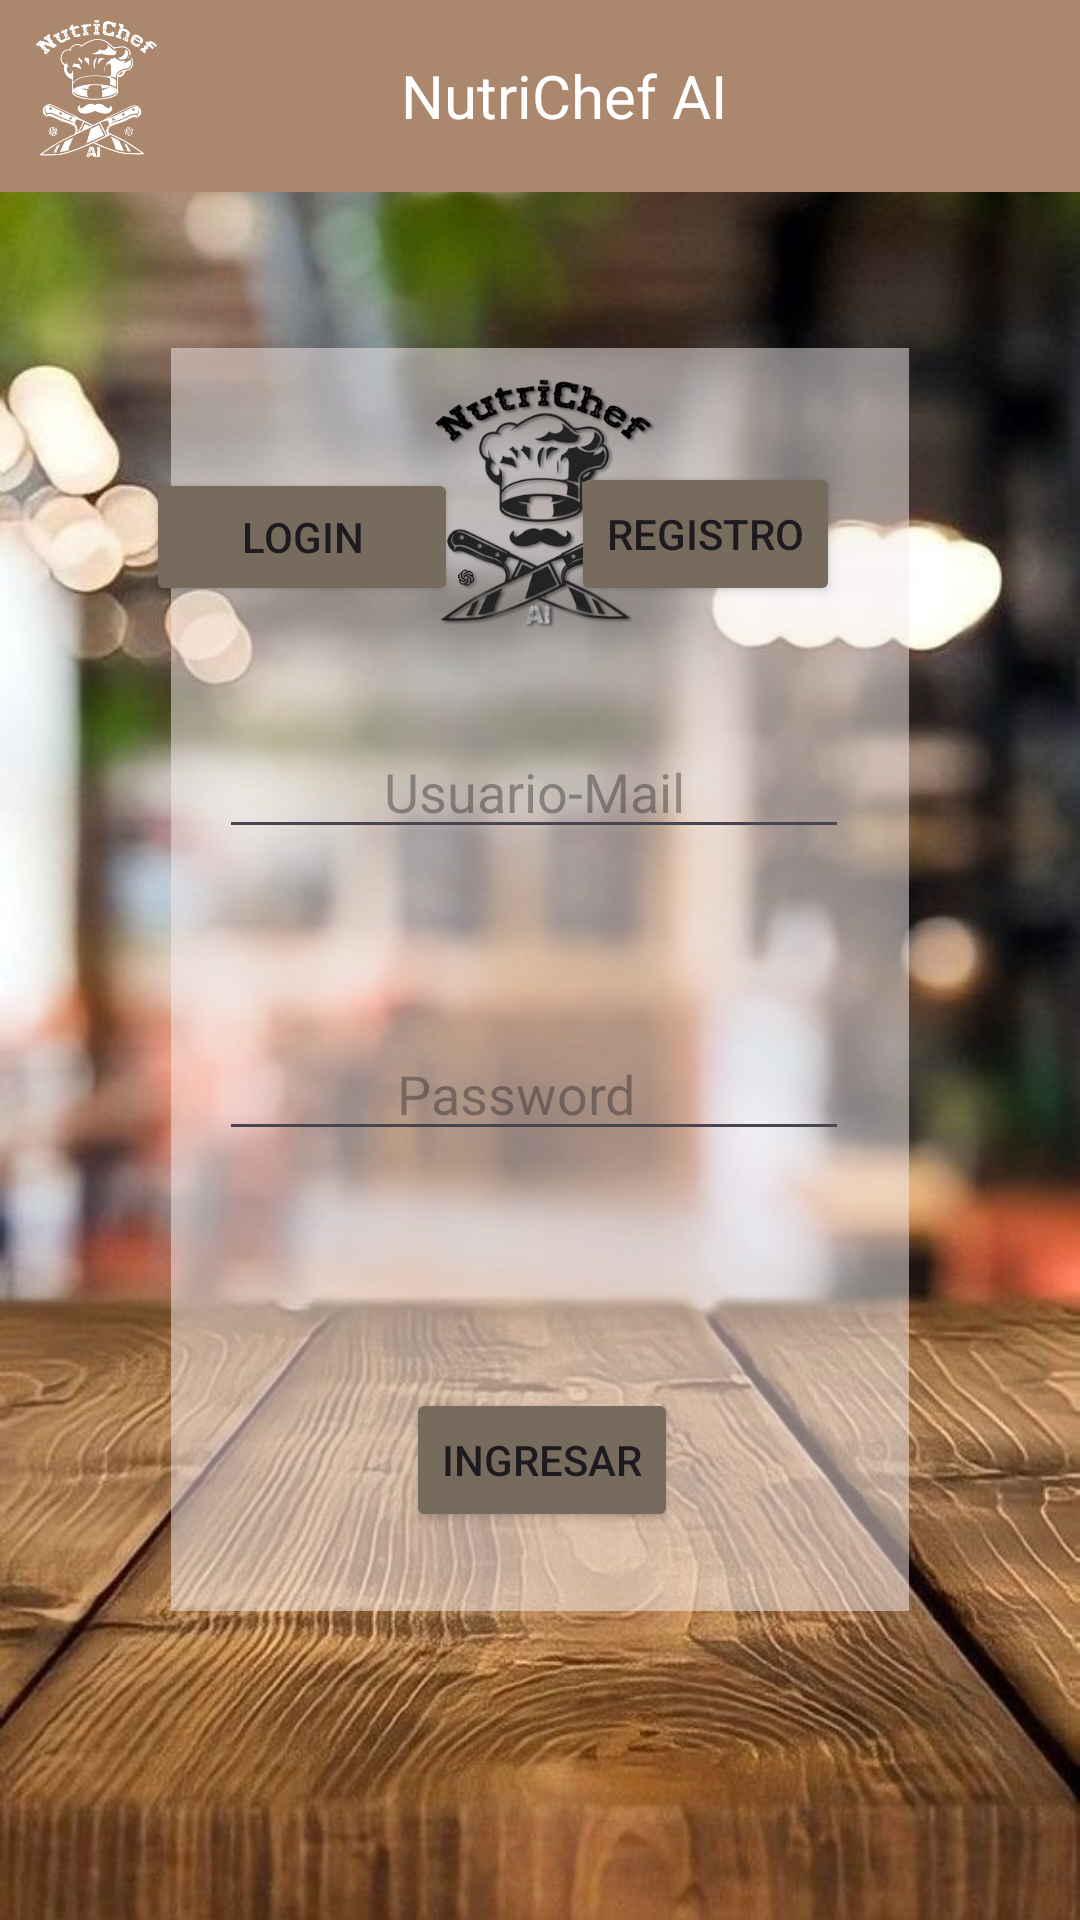

Write the Android layout XML for this screen, with the resource values it uses.
<!-- AndroidManifest.xml: application theme Theme.NutriChefAI -->
<!-- res/layout/activity_log.xml -->
<?xml version="1.0" encoding="utf-8"?>
<androidx.constraintlayout.widget.ConstraintLayout xmlns:android="http://schemas.android.com/apk/res/android"
    xmlns:app="http://schemas.android.com/apk/res-auto"
    xmlns:tools="http://schemas.android.com/tools"
    android:id="@+id/main"
    android:layout_width="match_parent"
    android:layout_height="match_parent"
    android:background="@drawable/fondologin"
    tools:context=".fragments.log.Log_Usuario">


    <androidx.appcompat.widget.Toolbar
        android:id="@+id/toolbar"
        android:layout_width="match_parent"
        android:layout_height="wrap_content"
        android:background="@color/toorbar"
        android:theme="@style/ThemeOverlay.AppCompat.Dark.ActionBar"
        app:layout_constraintEnd_toEndOf="parent"
        app:layout_constraintHorizontal_bias="0.0"
        app:layout_constraintStart_toStartOf="parent"
        app:layout_constraintTop_toTopOf="parent"
        app:popupTheme="@style/ThemeOverlay.AppCompat.Light">


        <RelativeLayout
            android:layout_width="match_parent"
            android:layout_height="wrap_content"
           >


            <TextView
                android:id="@+id/toolbar_title"
                android:layout_width="wrap_content"
                android:layout_height="wrap_content"
                android:text="NutriChef AI"
                android:textColor="@android:color/white"
                android:textSize="20sp"
                android:layout_centerInParent="true" />

        </RelativeLayout>

    </androidx.appcompat.widget.Toolbar>

    <Button
        android:id="@+id/btn_login"
        android:layout_width="104dp"
        android:layout_height="46dp"
        android:layout_marginTop="156dp"
        android:layout_marginEnd="28dp"
        android:backgroundTint="@color/btnintenso"
        android:text="Login"
        app:layout_constraintEnd_toStartOf="@+id/btn_register"
        app:layout_constraintHorizontal_bias="0.836"
        app:layout_constraintStart_toStartOf="parent"
        app:layout_constraintTop_toTopOf="parent" />

    <Button
        android:id="@+id/btn_register"
        android:layout_width="wrap_content"
        android:layout_height="wrap_content"
        android:layout_marginTop="172dp"
        android:layout_marginEnd="80dp"
        android:backgroundTint="@color/btnintenso"
        android:text="Registro"
        app:layout_constraintBottom_toBottomOf="@+id/btn_login"
        app:layout_constraintEnd_toEndOf="parent"
        app:layout_constraintTop_toTopOf="parent"
        app:layout_constraintVertical_bias="1.0" />

    <ViewSwitcher
        android:id="@+id/viewSwitcher"
        android:layout_width="246dp"
        android:layout_height="532dp"
        android:layout_marginBottom="32dp"
        app:layout_constraintBottom_toBottomOf="parent"
        app:layout_constraintEnd_toEndOf="parent"
        app:layout_constraintHeight_default="wrap"
        app:layout_constraintStart_toStartOf="parent"
        app:layout_constraintTop_toTopOf="@+id/btn_login"
        app:layout_constraintWidth_default="wrap">

        <androidx.constraintlayout.widget.ConstraintLayout
            android:id="@+id/login_layout"
            android:layout_width="247dp"
            android:layout_height="421dp"
            android:background="@drawable/transparent"
            app:layout_constraintBottom_toBottomOf="parent"
            app:layout_constraintEnd_toEndOf="parent"
            app:layout_constraintStart_toStartOf="parent"
            app:layout_constraintTop_toBottomOf="@+id/btn_login">

            <ImageView
                android:id="@+id/logoimg"
                android:layout_width="128dp"
                android:layout_height="86dp"
                android:layout_marginTop="8dp"
                app:layout_constraintEnd_toEndOf="parent"
                app:layout_constraintStart_toStartOf="parent"
                app:layout_constraintTop_toTopOf="parent"
                app:srcCompat="@drawable/fondosombra" />

            <EditText
                android:id="@+id/editTextLoginUsername"
                android:layout_width="210dp"
                android:layout_height="40dp"
                android:ems="10"
                android:gravity="center"

                android:hint="Usuario-Mail"
                android:inputType="text"
                app:layout_constraintBottom_toBottomOf="parent"
                app:layout_constraintEnd_toEndOf="parent"
                app:layout_constraintHorizontal_bias="0.432"
                app:layout_constraintStart_toStartOf="parent"
                app:layout_constraintTop_toBottomOf="@+id/logoimg"
                app:layout_constraintVertical_bias="0.115" />

            <EditText
                android:id="@+id/editTextLoginPassword"
                android:layout_width="210dp"
                android:layout_height="40dp"
                android:layout_marginTop="4dp"
                android:ems="10"
                android:gravity="center"
                android:hint="Password"
                android:inputType="textPassword"
                android:paddingEnd="16dp"

                app:layout_constraintBottom_toTopOf="@+id/btn_ingresar"
                app:layout_constraintEnd_toEndOf="parent"
                app:layout_constraintHorizontal_bias="0.432"
                app:layout_constraintStart_toStartOf="parent"

                app:layout_constraintTop_toBottomOf="@+id/editTextLoginUsername"
                app:layout_constraintVertical_bias="0.418" />

            <Button
                android:id="@+id/btn_ingresar"
                android:layout_width="wrap_content"
                android:layout_height="wrap_content"
                android:layout_marginBottom="16dp"


                android:backgroundTint="@color/btnintenso"

                android:text="Ingresar"
                app:layout_constraintBottom_toBottomOf="parent"
                app:layout_constraintEnd_toEndOf="parent"
                app:layout_constraintStart_toStartOf="parent"
                app:layout_constraintTop_toBottomOf="@+id/logoimg"
                app:layout_constraintVertical_bias="0.961" />

        </androidx.constraintlayout.widget.ConstraintLayout>

        <androidx.constraintlayout.widget.ConstraintLayout
            android:id="@+id/register_layout"
            android:layout_width="247dp"
            android:layout_height="364dp"
            android:background="@drawable/transparent"
            app:layout_constraintBottom_toBottomOf="parent"
            app:layout_constraintEnd_toEndOf="parent"
            app:layout_constraintStart_toStartOf="parent"
            app:layout_constraintTop_toBottomOf="@+id/btn_login">

            <ImageView
                android:id="@+id/logo"
                android:layout_width="128dp"
                android:layout_height="86dp"
                app:layout_constraintEnd_toEndOf="parent"
                app:layout_constraintStart_toStartOf="parent"
                app:layout_constraintTop_toTopOf="parent"
                app:srcCompat="@drawable/fondosombra" />

            <EditText
                android:id="@+id/editTextRegisterUser"
                android:layout_width="210dp"
                android:layout_height="40dp"

                android:ems="10"
                android:gravity="center"
                android:hint="Usuario"
                android:inputType="text"

                app:layout_constraintEnd_toEndOf="parent"
                app:layout_constraintStart_toStartOf="parent"
                app:layout_constraintTop_toBottomOf="@+id/logo" />

            <EditText
                android:id="@+id/editTextRegisterEmail"
                android:layout_width="210dp"
                android:layout_height="40dp"
                android:layout_marginTop="16dp"

                android:ems="10"
                android:gravity="center"
                android:hint="Email"
                android:inputType="textEmailAddress"

                app:layout_constraintEnd_toEndOf="@+id/editTextRegisterUser"
                app:layout_constraintStart_toStartOf="@+id/editTextRegisterUser"
                app:layout_constraintTop_toBottomOf="@+id/editTextRegisterUser" />

            <EditText
                android:id="@+id/editTextRegisterPassword"
                android:layout_width="210dp"
                android:layout_height="40dp"
                android:layout_marginTop="16dp"

                android:ems="10"
                android:gravity="center"
                android:hint="Password"
                android:inputType="textPassword"

                android:paddingEnd="16dp"

                app:layout_constraintEnd_toEndOf="@+id/editTextRegisterEmail"
                app:layout_constraintStart_toStartOf="@+id/editTextRegisterEmail"

                app:layout_constraintTop_toBottomOf="@+id/editTextRegisterEmail" />

            <EditText
                android:id="@+id/editTextRegisterPasswordRepeat"
                android:layout_width="210dp"
                android:layout_height="40dp"
                android:layout_marginTop="16dp"

                android:ems="10"
                android:gravity="center"
                android:hint="Repetir Password"
                android:inputType="textPassword"
                android:paddingEnd="16dp"

                app:layout_constraintEnd_toEndOf="@+id/editTextRegisterPassword"
                app:layout_constraintStart_toStartOf="@+id/editTextRegisterPassword"

                app:layout_constraintTop_toBottomOf="@+id/editTextRegisterPassword" />

            <Button
                android:id="@+id/btn_registrar"
                android:layout_width="wrap_content"
                android:layout_height="wrap_content"

                android:text="Registrar"

                app:layout_constraintBottom_toBottomOf="parent"
                app:layout_constraintEnd_toEndOf="@+id/editTextRegisterPasswordRepeat"
                app:layout_constraintHorizontal_bias="0.465"
                app:layout_constraintStart_toStartOf="@+id/editTextRegisterPasswordRepeat"
                app:layout_constraintTop_toBottomOf="@+id/logo"
                app:layout_constraintVertical_bias="0.93" />

        </androidx.constraintlayout.widget.ConstraintLayout>

    </ViewSwitcher>

    <ImageView
        android:id="@+id/logotool"
        android:layout_width="65dp"
        android:layout_height="69dp"
        android:src="@drawable/logowhite"
        app:layout_constraintBottom_toBottomOf="@+id/toolbar"
        app:layout_constraintEnd_toEndOf="@+id/toolbar"
        app:layout_constraintHorizontal_bias="0.0"
        app:layout_constraintStart_toStartOf="parent"
        app:layout_constraintTop_toTopOf="parent"
        app:layout_constraintVertical_bias="1.0" />

</androidx.constraintlayout.widget.ConstraintLayout>
<!-- resources referenced by this layout -->
<resources>
  <color name="btnintenso">#776B5D</color>
  <color name="toorbar">#AB886D</color>
  <!-- drawable fondologin: jpg bitmap (drawable, 78146 bytes) -->
  <!-- drawable fondosombra: png bitmap (drawable, 94617 bytes) -->
  <!-- drawable logowhite: png bitmap (drawable, 67310 bytes) -->
  <!-- drawable transparent (drawable) -->
  <?xml version="1.0" encoding="utf-8"?>
  <shape xmlns:android="http://schemas.android.com/apk/res/android">
      <solid android:color="#80F5EDED"/>
  
  </shape>
  <style name="Theme.NutriChefAI" parent="Base.Theme.NutriChefAI" />
  <style name="Base.Theme.NutriChefAI" parent="Theme.Material3.DayNight.NoActionBar">
          
          
      </style>
</resources>
